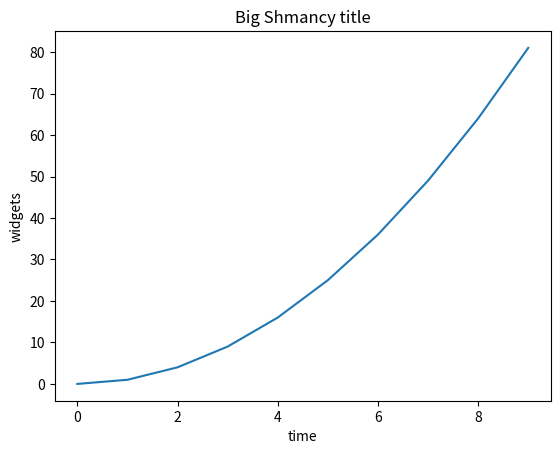

The matplotlib source for this figure: (Note: this script raises an exception after producing the figure.)
import matplotlib.pyplot as plt
import numpy as np


x = np.arange(0,10,1)

y= x**2

plt.figure()

plt.plot(x,y)
plt.ylabel('widgets')
plt.xlabel('time')
plt.title('Big Shmancy title')
plt.savefig('/Users/<user>/Desktop/SWBC2020/git_hackhour/hello-git/myfig.png')
